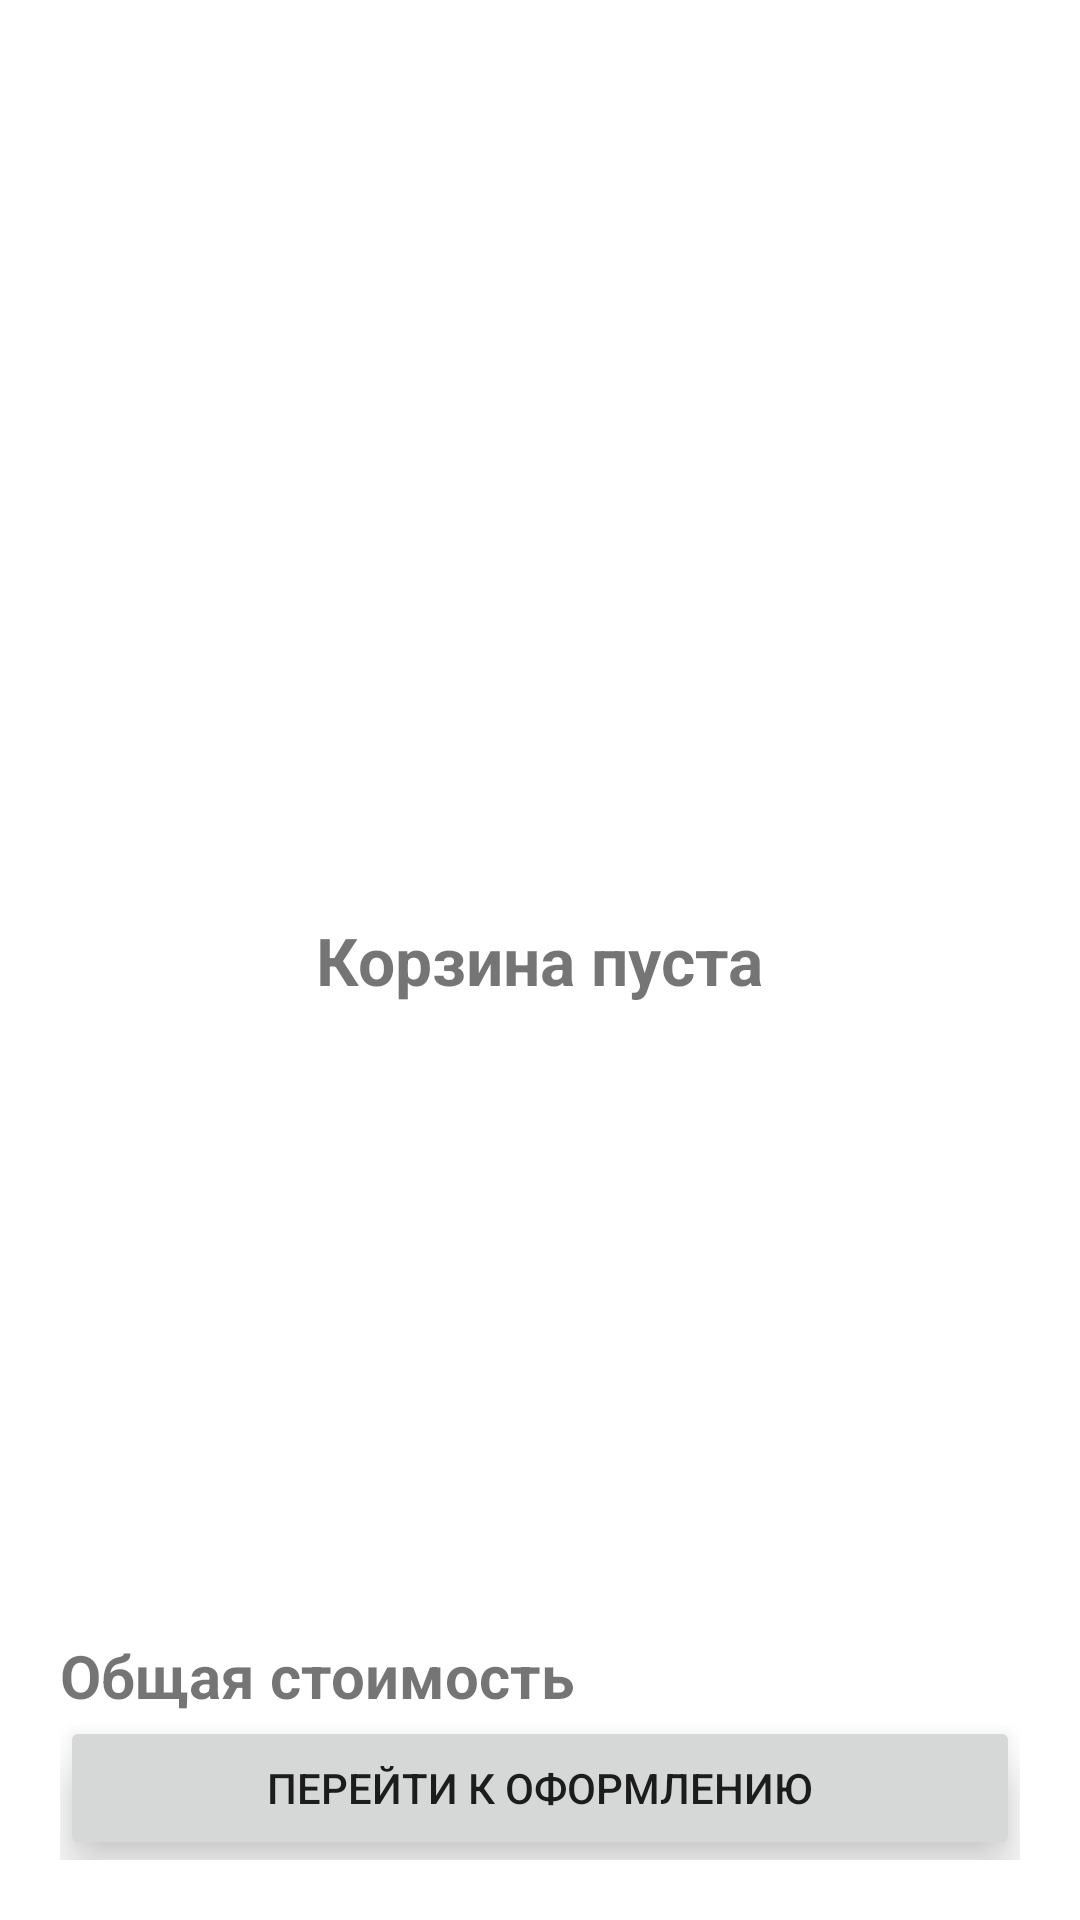

The Android layout XML behind this screen, and the referenced resources:
<!-- AndroidManifest.xml: application theme Theme.Cafe -->
<!-- res/layout/basket_fragment.xml -->
<?xml version="1.0" encoding="utf-8"?>
<androidx.constraintlayout.widget.ConstraintLayout xmlns:android="http://schemas.android.com/apk/res/android"
    xmlns:app="http://schemas.android.com/apk/res-auto"
    xmlns:tools="http://schemas.android.com/tools"
    android:layout_width="match_parent"
    android:layout_height="match_parent"
    tools:context=".screens.basket.BasketFragment">

    <androidx.constraintlayout.widget.ConstraintLayout
        android:id="@+id/bf_down_panel"
        android:layout_width="match_parent"
        android:layout_height="wrap_content"
        android:layout_margin="20dp"
        android:background="@android:color/transparent"
        android:elevation="15dp"
        app:layout_constraintBottom_toBottomOf="parent"
        app:layout_constraintEnd_toEndOf="parent"
        app:layout_constraintStart_toStartOf="parent"
        app:layout_constraintTop_toBottomOf="@id/bf_recycler">

        <TextView
            android:layout_width="wrap_content"
            android:layout_height="wrap_content"
            android:elevation="10dp"
            android:stateListAnimator="@null"
            android:text="@string/price"
            android:textSize="20sp"
            android:textStyle="bold"
            app:layout_constraintBottom_toTopOf="@+id/bf_btn_order"
            app:layout_constraintStart_toStartOf="parent" />


        <TextView
            android:id="@+id/bf_txt_v_price"
            android:layout_width="wrap_content"
            android:layout_height="wrap_content"
            android:elevation="10dp"
            android:stateListAnimator="@null"
            android:textSize="20sp"
            android:textStyle="bold"
            app:layout_constraintBottom_toTopOf="@+id/bf_btn_order"
            app:layout_constraintEnd_toEndOf="parent"
            app:layout_constraintTop_toTopOf="parent" />

        <Button
            android:id="@+id/bf_btn_order"
            android:layout_width="0dp"
            android:layout_height="wrap_content"
            android:elevation="10dp"
            android:stateListAnimator="@null"
            android:text="@string/get_to_order"
            app:layout_constraintBottom_toBottomOf="parent"
            app:layout_constraintEnd_toEndOf="parent"
            app:layout_constraintStart_toStartOf="parent"
            app:layout_constraintTop_toBottomOf="@id/bf_txt_v_price" />

    </androidx.constraintlayout.widget.ConstraintLayout>

    <androidx.recyclerview.widget.RecyclerView
        android:id="@+id/bf_recycler"
        android:layout_width="match_parent"
        android:layout_height="0dp"
        android:background="@android:color/transparent"
        app:layout_constraintBottom_toTopOf="@id/bf_down_panel"
        app:layout_constraintEnd_toEndOf="parent"
        app:layout_constraintStart_toStartOf="parent"
        app:layout_constraintTop_toTopOf="parent" />


    <TextView
        android:id="@+id/bp_txt_v_basket_empty"
        android:layout_width="wrap_content"
        android:layout_height="wrap_content"
        android:text="@string/empty_basket"
        android:textSize="22sp"
        android:textStyle="bold"
        app:layout_constraintBottom_toBottomOf="parent"
        app:layout_constraintEnd_toEndOf="parent"
        app:layout_constraintStart_toStartOf="parent"
        app:layout_constraintTop_toTopOf="parent" />

</androidx.constraintlayout.widget.ConstraintLayout>
<!-- resources referenced by this layout -->
<resources>
  <string name="empty_basket">Корзина пуста</string>
  <string name="get_to_order">Перейти к оформлению</string>
  <string name="price">Общая стоимость</string>
  <style name="Theme.Cafe" parent="Theme.MaterialComponents.DayNight.NoActionBar">
          <item name="colorPrimary">@color/colorPrimary</item>
          <item name="colorSurface">@color/colorSurface</item>
          <item name="toolbarStyle">@style/Theme.Cafe.Toolbar</item>
  
          
          <item name="android:statusBarColor" tools:targetApi="l">?attr/colorPrimaryVariant</item>
          
      </style>
  <color name="colorPrimary">#F44336</color>
  <color name="colorSurface">#FFFFFF</color>
  <style name="Theme.Cafe.Toolbar" parent="Widget.MaterialComponents.Toolbar">
          <item name="titleTextColor">@color/colorSurface</item>
          <item name="android:colorControlNormal">@color/colorSurface</item>
      </style>
</resources>
